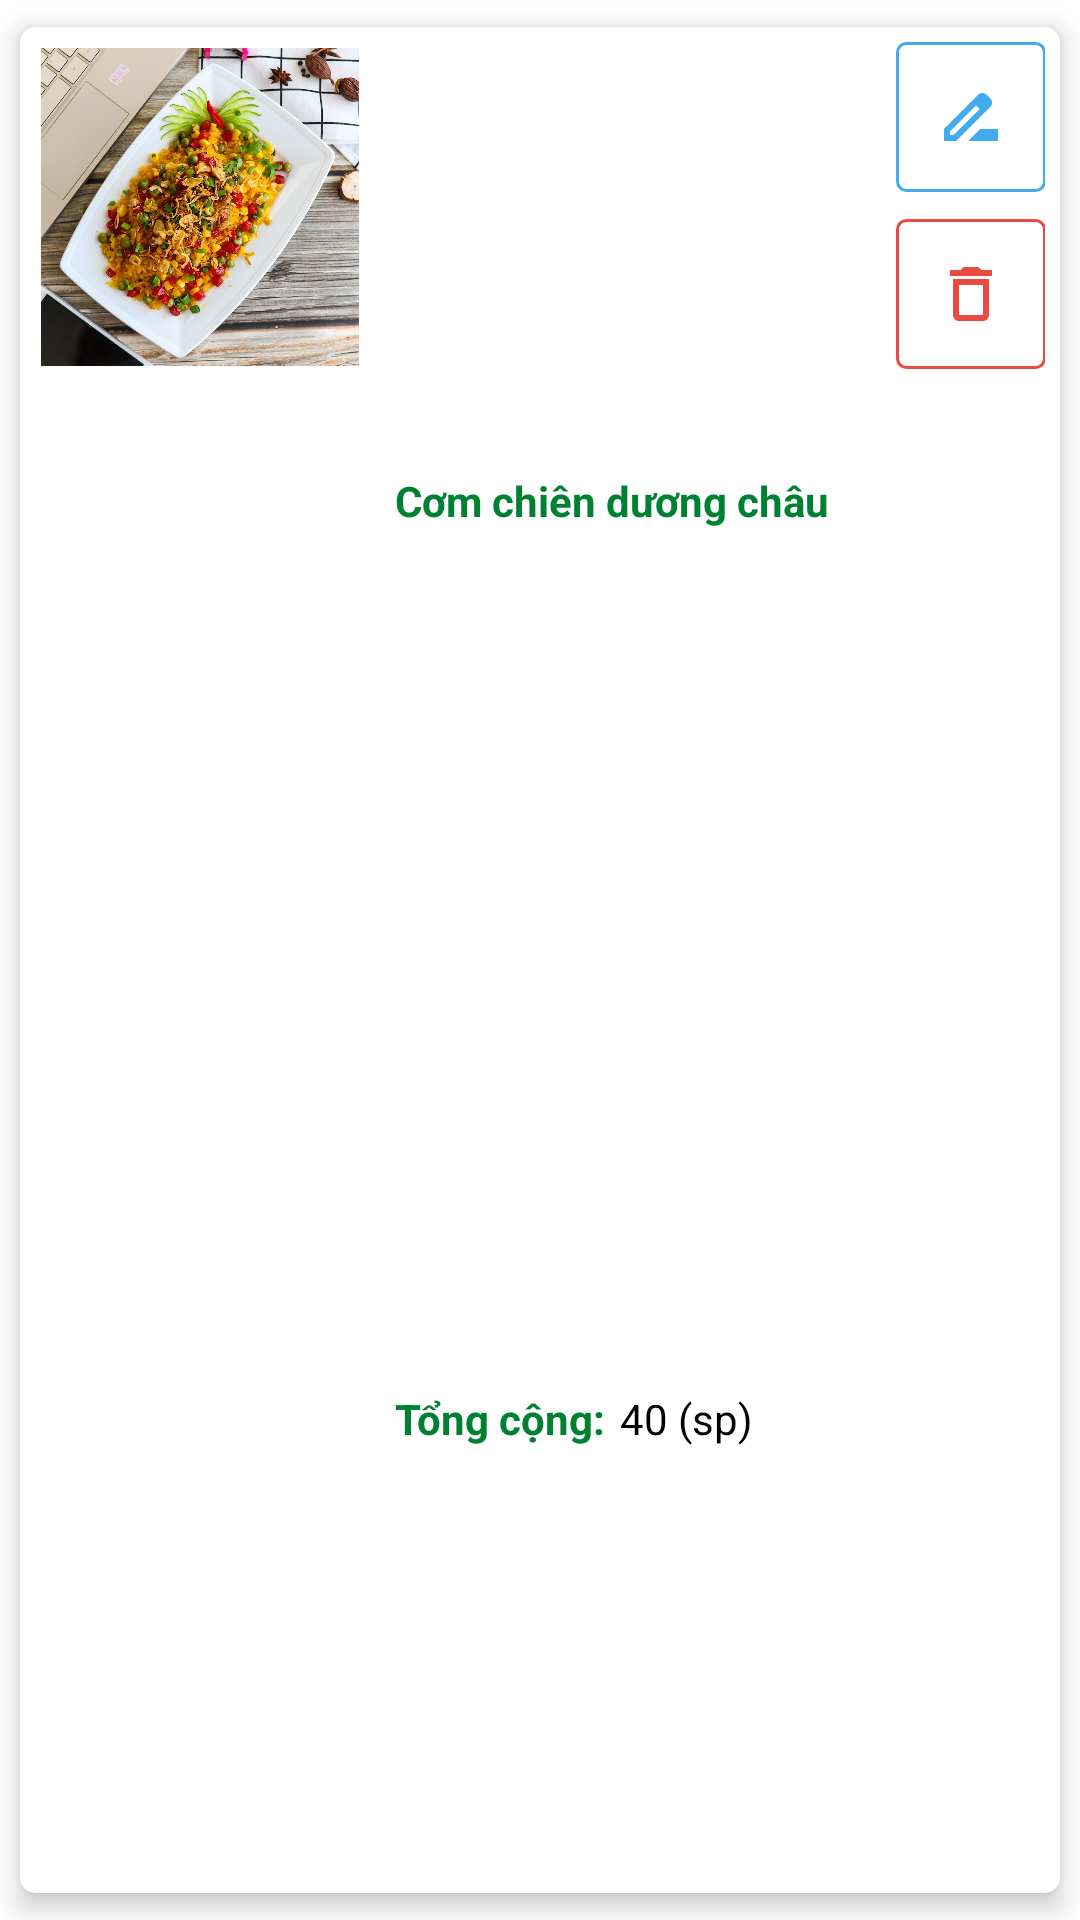

Reconstruct the res/layout file that produces this screen, plus the resources it refers to.
<!-- AndroidManifest.xml: application theme Theme.FoodRocket -->
<!-- res/layout/recycler_category.xml -->
<?xml version="1.0" encoding="utf-8"?>
<androidx.cardview.widget.CardView
    xmlns:android="http://schemas.android.com/apk/res/android"
    xmlns:app="http://schemas.android.com/apk/res-auto"
    xmlns:tools="http://schemas.android.com/tools"
    android:layout_width="match_parent"
    android:layout_height="wrap_content"
    style="@style/cardViewRecyclerItem">

    <LinearLayout
        android:padding="5dp"
        android:layout_width="match_parent"
        android:layout_height="match_parent"
        android:orientation="horizontal">

        <ImageView
            android:id="@+id/imgCategory"
            style="@style/imageRecyclerItem"
            app:srcCompat="@drawable/product_image_default" />

        <LinearLayout
            android:paddingLeft="10dp"
            android:paddingRight="10dp"
            android:layout_width="match_parent"
            android:layout_height="match_parent"
            android:layout_marginRight="50dp"
            android:orientation="vertical">

            <TextView
                android:id="@+id/tvName"
                android:gravity="center_vertical"
                android:layout_width="match_parent"
                android:layout_height="0dp"
                android:layout_weight="1"
                android:text="Cơm chiên dương châu"
                android:textColor="@color/textTitlePrimary"
                android:textStyle="bold"
                app:layout_constraintEnd_toStartOf="@+id/guideline3"
                app:layout_constraintStart_toStartOf="@+id/guideline"
                tools:layout_editor_absoluteY="155dp" />

            <LinearLayout
                android:layout_width="match_parent"
                android:layout_height="0dp"
                android:layout_weight="1"
                android:orientation="horizontal">

                <TextView
                    android:gravity="center_vertical"
                    android:layout_width="75dp"
                    android:layout_height="match_parent"
                    android:text="Tổng cộng:"
                    android:textColor="@color/textTitlePrimary"
                    android:textStyle="bold"/>

                <TextView
                    android:id="@+id/tvNumberOfProduct"
                    android:gravity="center_vertical"
                    android:layout_width="match_parent"
                    android:layout_height="match_parent"
                    android:layout_weight="1"
                    android:text="40 (sp)"
                    android:textColor="@color/textBlack"/>
            </LinearLayout>
        </LinearLayout>

        <LinearLayout
            android:layout_marginLeft="-50dp"
            android:layout_gravity="end"
            android:layout_width="50dp"
            android:layout_height="match_parent"
            android:orientation="vertical">

            <ImageButton
                android:id="@+id/btnEdit"
                android:layout_width="@dimen/btnSize50"
                android:layout_height="@dimen/btnSize50"
                android:background="@drawable/btn_edit_bg"
                android:src="@drawable/ic_edit" />

            <ImageButton
                android:id="@+id/btnDelete"
                android:layout_width="@dimen/btnSize50"
                android:layout_height="@dimen/btnSize50"
                android:layout_marginTop="9dp"
                android:background="@drawable/btn_delete_bg"
                android:src="@drawable/ic_delete" />
        </LinearLayout>
    </LinearLayout>

</androidx.cardview.widget.CardView>
<!-- resources referenced by this layout -->
<resources>
  <color name="textBlack">#000</color>
  <color name="textTitlePrimary">#008132</color>
  <dimen name="btnSize50">50dp</dimen>
  <!-- drawable btn_delete_bg (drawable) -->
  <?xml version="1.0" encoding="utf-8"?>
  <selector xmlns:android="http://schemas.android.com/apk/res/android">
      <item android:state_pressed="true">
          <shape xmlns:android="http://schemas.android.com/apk/res/android">
              <stroke android:width="1dp" android:color="#EA4B40"/>
              <solid android:color="#EADBCF"/>
              <corners android:radius="3dp"/>
          </shape>
      </item>
      <item>
          <shape xmlns:android="http://schemas.android.com/apk/res/android">
              <stroke android:width="1dp" android:color="#EA4B40"/>
              <solid android:color="#fff"/>
              <corners android:radius="3dp"/>
          </shape>
      </item>
  </selector>
  <!-- drawable btn_edit_bg (drawable) -->
  <?xml version="1.0" encoding="utf-8"?>
  <selector xmlns:android="http://schemas.android.com/apk/res/android">
      <item android:state_pressed="true">
          <shape xmlns:android="http://schemas.android.com/apk/res/android">
              <stroke android:width="1dp" android:color="#41ABED"/>
              <solid android:color="#C8EEF1"/>
              <corners android:radius="3dp"/>
          </shape>
      </item>
      <item>
          <shape xmlns:android="http://schemas.android.com/apk/res/android">
              <stroke android:width="1dp" android:color="#41ABED"/>
              <solid android:color="#fff"/>
              <corners android:radius="3dp"/>
          </shape>
      </item>
  </selector>
  <!-- drawable ic_delete (drawable) -->
  <vector android:height="24dp" android:tint="#EA4B40"
      android:viewportHeight="24" android:viewportWidth="24"
      android:width="24dp" xmlns:android="http://schemas.android.com/apk/res/android">
      <path android:fillColor="@android:color/white" android:pathData="M6,19c0,1.1 0.9,2 2,2h8c1.1,0 2,-0.9 2,-2L18,7L6,7v12zM8,9h8v10L8,19L8,9zM15.5,4l-1,-1h-5l-1,1L5,4v2h14L19,4h-3.5z"/>
  </vector>
  <!-- drawable ic_edit (drawable) -->
  <vector android:height="24dp" android:tint="#41ABED"
      android:viewportHeight="24" android:viewportWidth="24"
      android:width="24dp" xmlns:android="http://schemas.android.com/apk/res/android">
      <path android:fillColor="#41ABED" android:pathData="M18.41,5.8L17.2,4.59c-0.78,-0.78 -2.05,-0.78 -2.83,0l-2.68,2.68L3,15.96V20h4.04l8.74,-8.74 2.63,-2.63c0.79,-0.78 0.79,-2.05 0,-2.83zM6.21,18H5v-1.21l8.66,-8.66 1.21,1.21L6.21,18zM11,20l4,-4h6v4H11z"/>
  </vector>
  <!-- drawable product_image_default: jpg bitmap (drawable, 165441 bytes) -->
  <style name="cardViewRecyclerItem">
          <item name="cardUseCompatPadding">true</item>
          <item name="cardElevation">5dp</item>
          <item name="cardCornerRadius">5dp</item>
      </style>
  <style name="imageRecyclerItem">
          <item name="android:layout_width">110dp</item>
          <item name="android:layout_height">110dp</item>
          <item name="android:elevation">5dp</item>
          <item name="android:padding">2dp</item>
          <item name="backgroundTint">@null</item>
      </style>
  <style name="Theme.FoodRocket" parent="Theme.MaterialComponents.DayNight.NoActionBar">
          
          <item name="colorPrimary">@color/purple_500</item>
          <item name="colorPrimaryVariant">@color/purple_700</item>
          <item name="colorOnPrimary">@color/white</item>
          
          <item name="colorSecondary">@color/teal_200</item>
          <item name="colorSecondaryVariant">@color/teal_700</item>
          <item name="colorOnSecondary">@color/black</item>
          
          <item name="android:statusBarColor">#113F23</item>
          
      </style>
  <color name="purple_500">#FF6200EE</color>
  <color name="purple_700">#FF3700B3</color>
  <color name="white">#FFFFFFFF</color>
  <color name="teal_200">#FF03DAC5</color>
  <color name="teal_700">#FF018786</color>
  <color name="black">#FF000000</color>
</resources>
